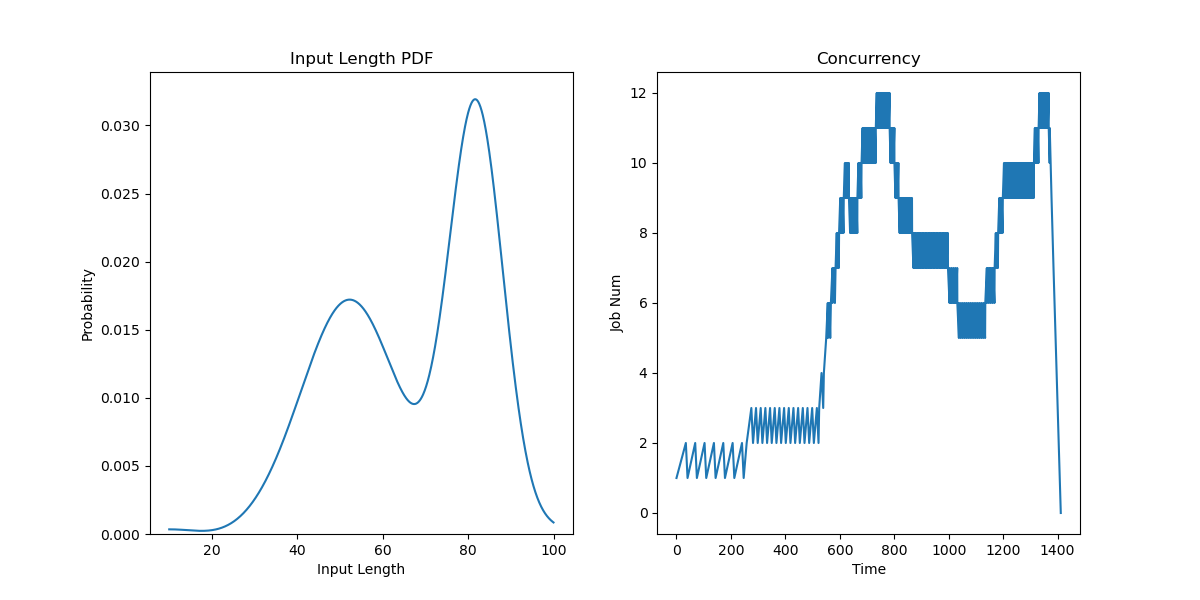

The file beside this chart, header and first rows:
JobId, InputLen, Length, Admitted
0, 67.45, 14, 0.0
1, 50.62, 4, 34.37
2, 57.58, 6, 68.75
3, 56.18, 7, 103.1
4, 46.6, 10, 137.5
5, 45.03, 4, 171.9
6, 43.67, 21, 206.2
7, 81.75, 8, 240.6
8, 76.68, 19, 257.8
9, 84.66, 11, 275
10, 77.09, 6, 292.2
11, 80.97, 13, 309.4
12, 46, 9, 326.6
13, 59.15, 12, 343.7
14, 82.52, 7, 360.9
15, 78.32, 13, 378.1
16, 46.88, 6, 395.3
17, 85.7, 14, 412.5
18, 82.96, 8, 429.7
19, 83.1, 7, 446.9
20, 62.02, 7, 464.1
21, 82, 19, 481.2
22, 39.01, 7, 498.4
23, 59.81, 8, 515.6
24, 34.91, 3, 524.2
25, 81.49, 11, 532.8
26, 48.78, 9, 541.4
27, 65.95, 26, 550
28, 79.13, 10, 555.7
29, 83.45, 7, 561.5
30, 82.25, 10, 567.2
31, 54.61, 12, 572.9
32, 36.96, 18, 578.6
33, 47.44, 11, 584.4
34, 82.45, 12, 588.7
35, 81.24, 7, 593
36, 53.62, 2, 597.3
37, 52.37, 4, 601.6
38, 80.43, 6, 605.9
39, 36.03, 13, 610.2
40, 84.9, 14, 614.5
41, 81.3, 18, 618.7
42, 69.44, 8, 623.7
43, 82.71, 20, 628.6
44, 45.37, 4, 633.5
45, 83.59, 4, 638.4
46, 82.65, 14, 643.3
47, 49.04, 5, 648.2
48, 79.73, 5, 653.1
49, 81.11, 18, 656.9
50, 55.12, 5, 660.8
51, 64.7, 3, 664.6
52, 81.81, 14, 668.4
53, 80.28, 6, 672.2
54, 52.15, 14, 676
55, 55.4, 10, 679.9
56, 86.81, 17, 683.7
57, 86.43, 14, 687.5
58, 58.55, 20, 691.3
59, 51.89, 16, 695.1
... 140 more rows
